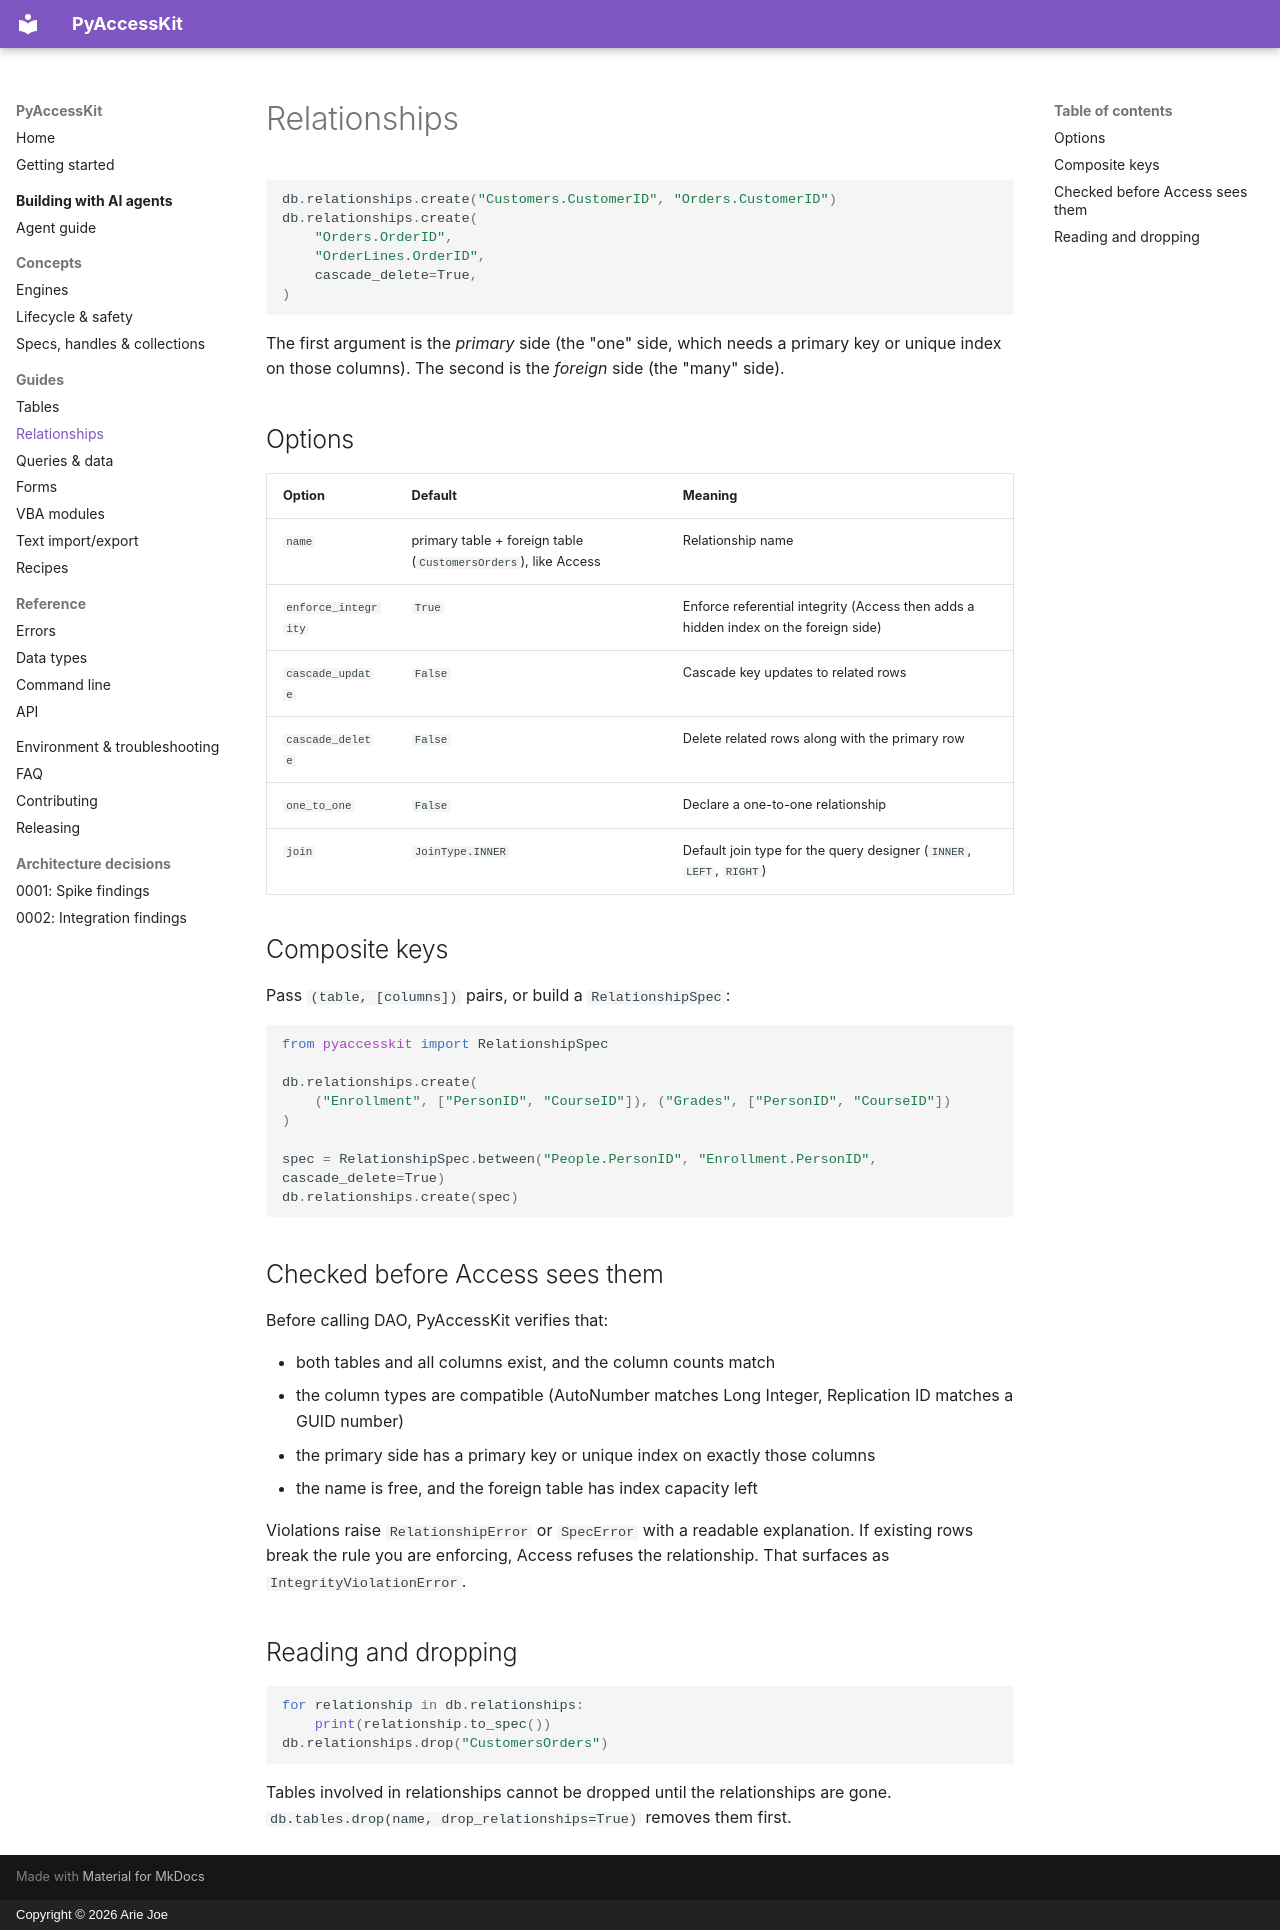

repository: ariedotcodotnz/PyAccessKit · page: guides/relationships/index.html · generator: mkdocs · copyright: Copyright © 2026 Arie Joe

# Relationships

```python
db.relationships.create("Customers.CustomerID", "Orders.CustomerID")
db.relationships.create(
    "Orders.OrderID",
    "OrderLines.OrderID",
    cascade_delete=True,
)
```

The first argument is the *primary* side (the "one" side, which needs a primary key or unique index on
those columns). The second is the *foreign* side (the "many" side).

## Options

| Option | Default | Meaning |
|---|---|---|
| `name` | primary table + foreign table (`CustomersOrders`), like Access | Relationship name |
| `enforce_integrity` | `True` | Enforce referential integrity (Access then adds a hidden index on the foreign side) |
| `cascade_update` | `False` | Cascade key updates to related rows |
| `cascade_delete` | `False` | Delete related rows along with the primary row |
| `one_to_one` | `False` | Declare a one-to-one relationship |
| `join` | `JoinType.INNER` | Default join type for the query designer (`INNER`, `LEFT`, `RIGHT`) |

## Composite keys

Pass `(table, [columns])` pairs, or build a `RelationshipSpec`:

```python
from pyaccesskit import RelationshipSpec

db.relationships.create(
    ("Enrollment", ["PersonID", "CourseID"]), ("Grades", ["PersonID", "CourseID"])
)

spec = RelationshipSpec.between("People.PersonID", "Enrollment.PersonID", cascade_delete=True)
db.relationships.create(spec)
```

## Checked before Access sees them

Before calling DAO, PyAccessKit verifies that:

- both tables and all columns exist, and the column counts match
- the column types are compatible (AutoNumber matches Long Integer, Replication ID matches a GUID number)
- the primary side has a primary key or unique index on exactly those columns
- the name is free, and the foreign table has index capacity left

Violations raise `RelationshipError` or `SpecError` with a readable explanation. If existing rows break the
rule you are enforcing, Access refuses the relationship. That surfaces as `IntegrityViolationError`.

## Reading and dropping

```python
for relationship in db.relationships:
    print(relationship.to_spec())
db.relationships.drop("CustomersOrders")
```

Tables involved in relationships cannot be dropped until the relationships are gone.
`db.tables.drop(name, drop_relationships=True)` removes them first.
